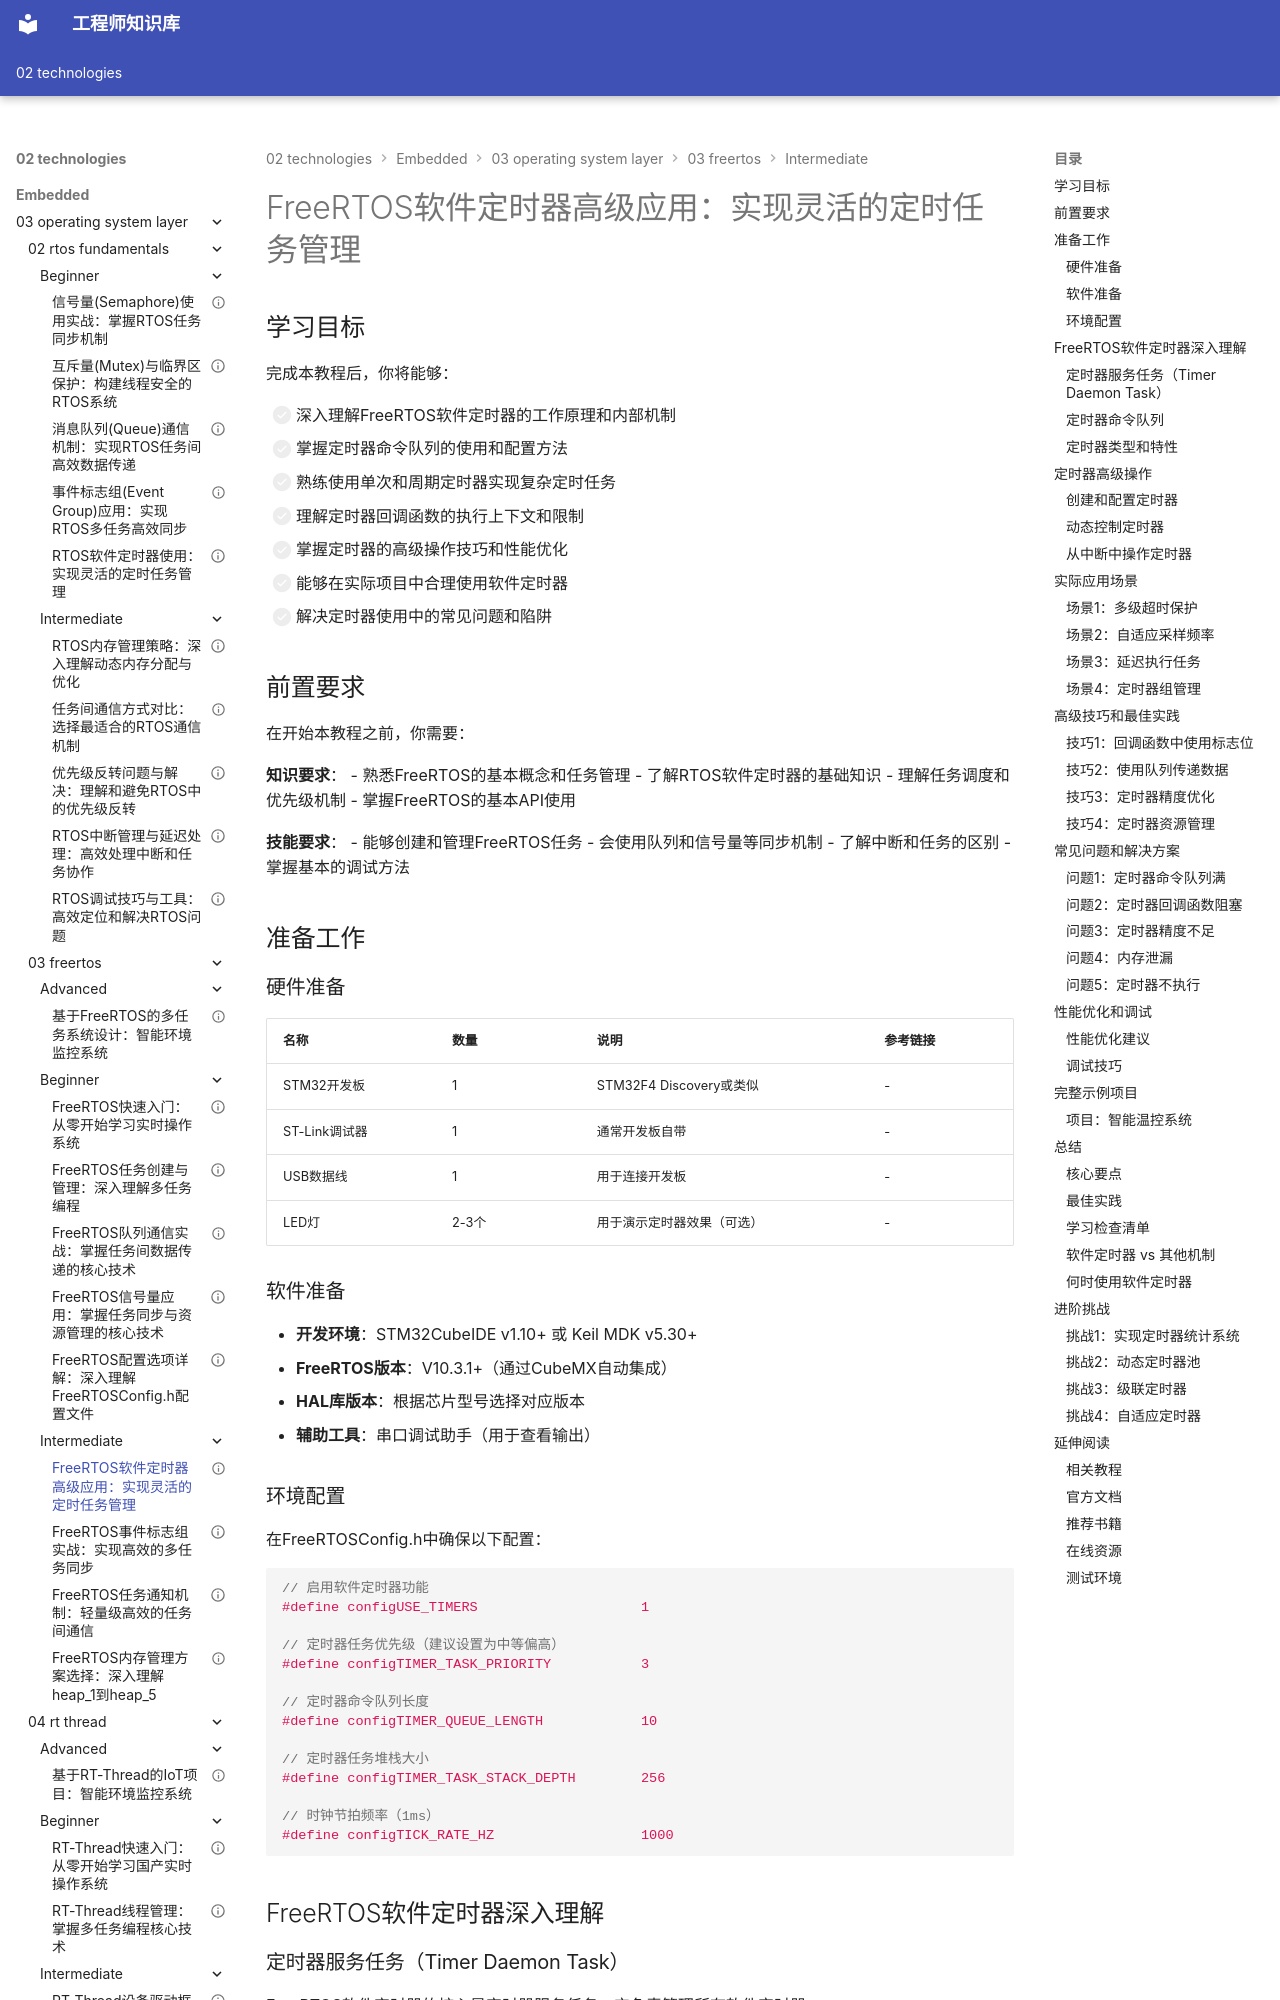

repository: Vuiora/knowledge-os · page: 02-technologies/embedded/03-operating-system-layer/03-freertos/intermediate/01-freertos-timer/index.html · generator: mkdocs

---
title: "FreeRTOS软件定时器高级应用：实现灵活的定时任务管理"
description: "深入学习FreeRTOS软件定时器的高级特性和实践应用。掌握定时器创建、单次/周期定时、定时器命令队列、回调函数和应用技巧，通过丰富的代码示例学会构建高效的定时任务系统。"
slug: "freertos-timer-advanced"

# 分类信息
domain: "操作系统层"
module: "FreeRTOS"
content_type: "tutorial"
skill_level: "intermediate"

# 标签和关联
tags:
  - FreeRTOS定时器
  - 软件定时器
  - 定时任务
  - 回调函数
  - 周期定时
prerequisites:
  - "03-operating-system-layer/03-freertos/beginner/01-freertos-quickstart"
  - "03-operating-system-layer/03-freertos/beginner/02-freertos-tasks"
  - "03-operating-system-layer/02-rtos-fundamentals/beginner/08-rtos-timer"
related_contents:
  - "03-operating-system-layer/03-freertos/intermediate/02-freertos-event-group"
  - "03-operating-system-layer/03-freertos/intermediate/03-freertos-notification"
  - "03-operating-system-layer/03-freertos/intermediate/04-freertos-memory"

# 学习信息
estimated_time: 70
difficulty_score: 5

# 作者和版本
author: "嵌入式知识平台"
author_id: "embedded-platform"
created_at: "2024-01-15"
updated_at: "2024-01-15"
version: "1.0"

# 语言和本地化
language: "zh-CN"
translations: []

# 状态和可见性
status: "published"
is_featured: false
is_premium: false

# SEO和元数据
keywords:
  - FreeRTOS软件定时器
  - 定时器高级应用
  - 定时器命令队列
  - 回调函数
  - 周期定时器
  - 单次定时器
cover_image: ""
---

# FreeRTOS软件定时器高级应用：实现灵活的定时任务管理

## 学习目标

完成本教程后，你将能够：

- [ ] 深入理解FreeRTOS软件定时器的工作原理和内部机制
- [ ] 掌握定时器命令队列的使用和配置方法
- [ ] 熟练使用单次和周期定时器实现复杂定时任务
- [ ] 理解定时器回调函数的执行上下文和限制
- [ ] 掌握定时器的高级操作技巧和性能优化
- [ ] 能够在实际项目中合理使用软件定时器
- [ ] 解决定时器使用中的常见问题和陷阱

## 前置要求

在开始本教程之前，你需要：

**知识要求**：
- 熟悉FreeRTOS的基本概念和任务管理
- 了解RTOS软件定时器的基础知识
- 理解任务调度和优先级机制
- 掌握FreeRTOS的基本API使用

**技能要求**：
- 能够创建和管理FreeRTOS任务
- 会使用队列和信号量等同步机制
- 了解中断和任务的区别
- 掌握基本的调试方法


## 准备工作

### 硬件准备

| 名称 | 数量 | 说明 | 参考链接 |
|------|------|------|----------|
| STM32开发板 | 1 | STM32F4 Discovery或类似 | - |
| ST-Link调试器 | 1 | 通常开发板自带 | - |
| USB数据线 | 1 | 用于连接开发板 | - |
| LED灯 | 2-3个 | 用于演示定时器效果（可选） | - |

### 软件准备

- **开发环境**：STM32CubeIDE v1.10+ 或 Keil MDK v5.30+
- **FreeRTOS版本**：V10.3.1+（通过CubeMX自动集成）
- **HAL库版本**：根据芯片型号选择对应版本
- **辅助工具**：串口调试助手（用于查看输出）
